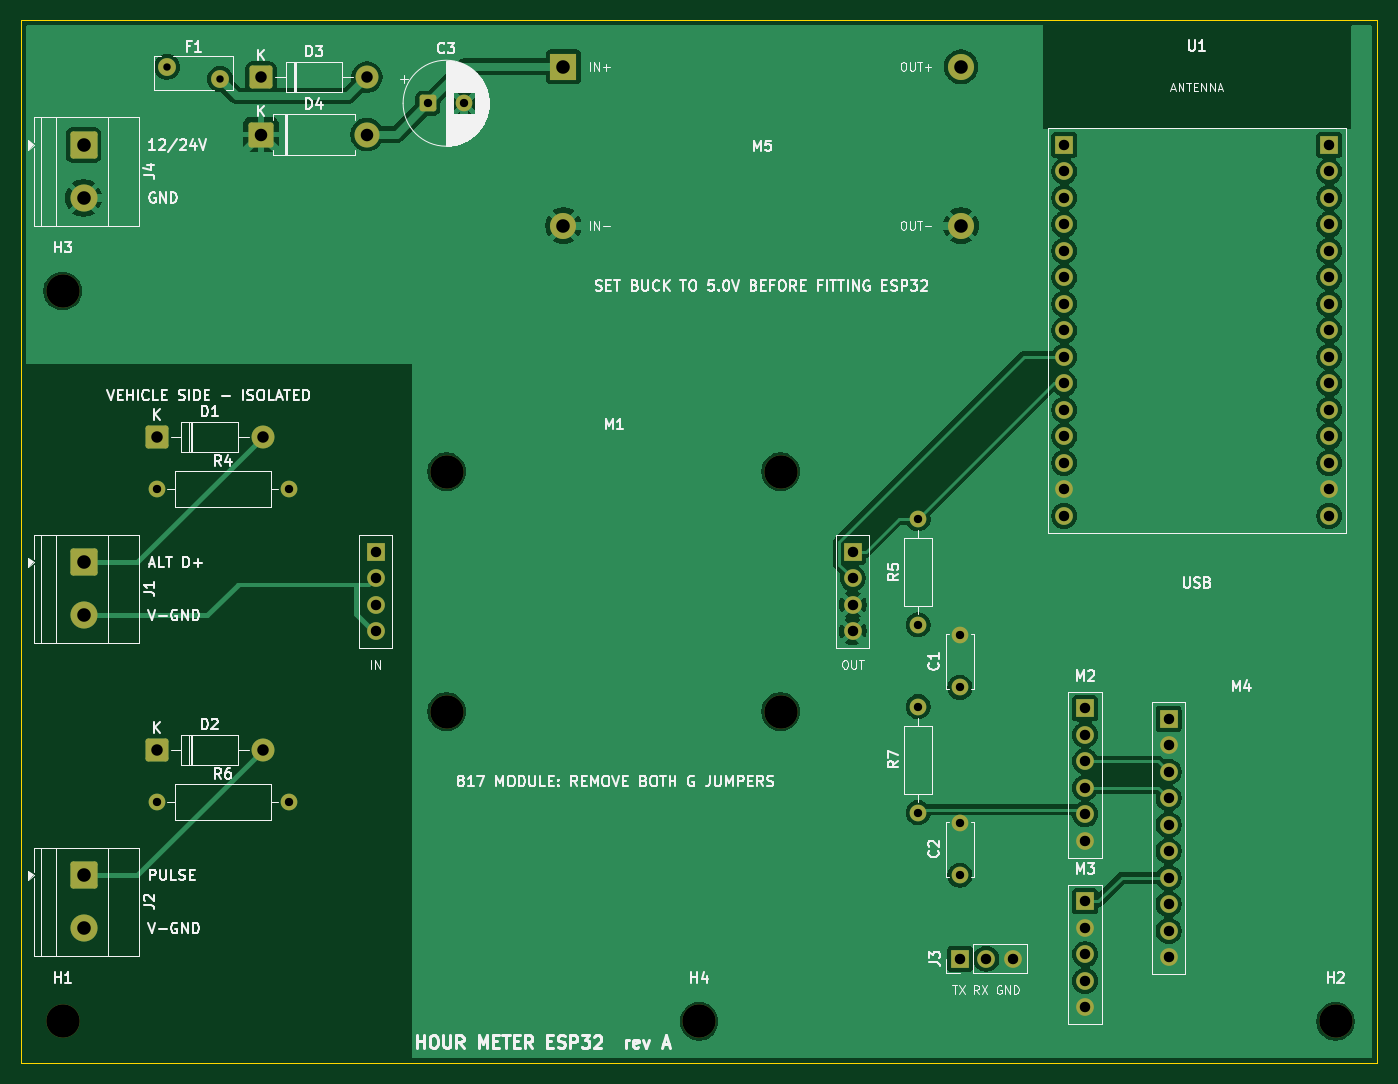
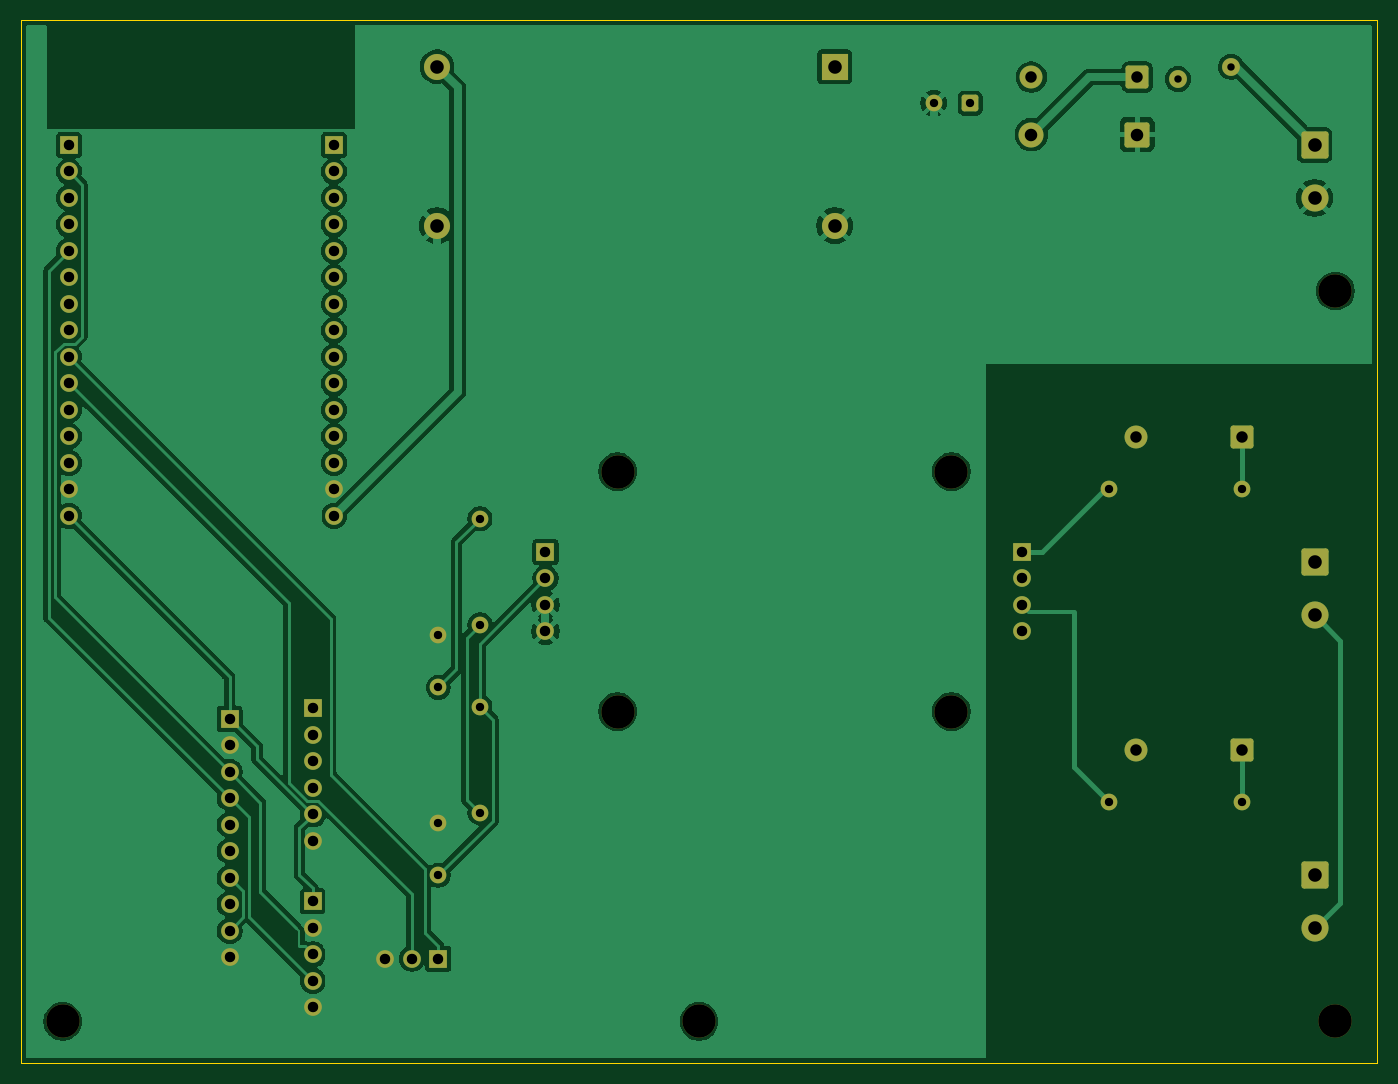
Circuit board: 9 layer files. Board 130.0 x 100.0 mm.
- bottom_copper: hour-meter-esp32-B_Cu.gbl (109121 bytes)
- bottom_mask: hour-meter-esp32-B_Mask.gbs (5007 bytes)
- bottom_silk: hour-meter-esp32-B_Silkscreen.gbo (459 bytes)
- outline: hour-meter-esp32-Edge_Cuts.gm1 (696 bytes)
- top_copper: hour-meter-esp32-F_Cu.gtl (125674 bytes)
- top_mask: hour-meter-esp32-F_Mask.gts (5007 bytes)
- top_silk: hour-meter-esp32-F_Silkscreen.gto (100534 bytes)
- drill: hour-meter-esp32-NPTH.drl (448 bytes)
- drill: hour-meter-esp32-PTH.drl (2027 bytes)

=== bottom_copper: hour-meter-esp32-B_Cu.gbl (109121 bytes, source omitted) ===
=== bottom_mask: hour-meter-esp32-B_Mask.gbs ===
%TF.GenerationSoftware,KiCad,Pcbnew,10.0.6*%
%TF.CreationDate,2026-10-07T12:23:03+08:00*%
%TF.ProjectId,hour-meter-esp32,686f7572-2d6d-4657-9465-722d65737033,A*%
%TF.SameCoordinates,Original*%
%TF.FileFunction,Soldermask,Bot*%
%TF.FilePolarity,Negative*%
%FSLAX46Y46*%
G04 Gerber Fmt 4.6, Leading zero omitted, Abs format (unit mm)*
G04 Created by KiCad (PCBNEW 10.0.6) date 2026-10-07 12:23:03*
%MOMM*%
%LPD*%
G01*
G04 APERTURE LIST*
G04 Aperture macros list*
%AMRoundRect*
0 Rectangle with rounded corners*
0 $1 Rounding radius*
0 $2 $3 $4 $5 $6 $7 $8 $9 X,Y pos of 4 corners*
0 Add a 4 corners polygon primitive as box body*
4,1,4,$2,$3,$4,$5,$6,$7,$8,$9,$2,$3,0*
0 Add four circle primitives for the rounded corners*
1,1,$1+$1,$2,$3*
1,1,$1+$1,$4,$5*
1,1,$1+$1,$6,$7*
1,1,$1+$1,$8,$9*
0 Add four rect primitives between the rounded corners*
20,1,$1+$1,$2,$3,$4,$5,0*
20,1,$1+$1,$4,$5,$6,$7,0*
20,1,$1+$1,$6,$7,$8,$9,0*
20,1,$1+$1,$8,$9,$2,$3,0*%
G04 Aperture macros list end*
%ADD10C,3.200000*%
%ADD11R,1.700000X1.700000*%
%ADD12C,1.700000*%
%ADD13RoundRect,0.250001X-0.949999X-0.949999X0.949999X-0.949999X0.949999X0.949999X-0.949999X0.949999X0*%
%ADD14C,2.400000*%
%ADD15RoundRect,0.250000X-0.550000X-0.550000X0.550000X-0.550000X0.550000X0.550000X-0.550000X0.550000X0*%
%ADD16C,1.600000*%
%ADD17RoundRect,0.250000X-1.050000X1.050000X-1.050000X-1.050000X1.050000X-1.050000X1.050000X1.050000X0*%
%ADD18C,2.600000*%
%ADD19R,2.500000X2.500000*%
%ADD20C,2.500000*%
%ADD21RoundRect,0.249999X-0.850001X-0.850001X0.850001X-0.850001X0.850001X0.850001X-0.850001X0.850001X0*%
%ADD22C,2.200000*%
%ADD23C,1.710000*%
G04 APERTURE END LIST*
D10*
%TO.C,H2*%
X226000000Y-196000000D03*
%TD*%
D11*
%TO.C,M4*%
X210000000Y-167000000D03*
D12*
X210000000Y-169540000D03*
X210000000Y-172080000D03*
X210000000Y-174620000D03*
X210000000Y-177160000D03*
X210000000Y-179700000D03*
X210000000Y-182240000D03*
X210000000Y-184780000D03*
X210000000Y-187320000D03*
X210000000Y-189860000D03*
%TD*%
D10*
%TO.C,H4*%
X165000000Y-196000000D03*
%TD*%
D11*
%TO.C,U1*%
X200000000Y-112000000D03*
D12*
X200000000Y-114540000D03*
X200000000Y-117080000D03*
X200000000Y-119620000D03*
X200000000Y-122160000D03*
X200000000Y-124700000D03*
X200000000Y-127240000D03*
X200000000Y-129780000D03*
X200000000Y-132320000D03*
X200000000Y-134860000D03*
X200000000Y-137400000D03*
X200000000Y-139940000D03*
X200000000Y-142480000D03*
X200000000Y-145020000D03*
X200000000Y-147560000D03*
D11*
X225400000Y-112000000D03*
D12*
X225400000Y-114540000D03*
X225400000Y-117080000D03*
X225400000Y-119620000D03*
X225400000Y-122160000D03*
X225400000Y-124700000D03*
X225400000Y-127240000D03*
X225400000Y-129780000D03*
X225400000Y-132320000D03*
X225400000Y-134860000D03*
X225400000Y-137400000D03*
X225400000Y-139940000D03*
X225400000Y-142480000D03*
X225400000Y-145020000D03*
X225400000Y-147560000D03*
%TD*%
D13*
%TO.C,D4*%
X123000000Y-111000000D03*
D14*
X133160000Y-111000000D03*
%TD*%
D10*
%TO.C,M1*%
X140810000Y-143310000D03*
X140810000Y-166310000D03*
X172810000Y-143310000D03*
X172810000Y-166310000D03*
D11*
X134000000Y-151000000D03*
D12*
X134000000Y-153540000D03*
X134000000Y-156080000D03*
X134000000Y-158620000D03*
D11*
X179720000Y-151000000D03*
D12*
X179720000Y-156080000D03*
X179720000Y-153540000D03*
X179720000Y-158620000D03*
%TD*%
D15*
%TO.C,C3*%
X139000000Y-108000000D03*
D16*
X142500000Y-108000000D03*
%TD*%
D17*
%TO.C,J1*%
X106000000Y-152000000D03*
D18*
X106000000Y-157080000D03*
%TD*%
D11*
%TO.C,M3*%
X202000000Y-184500000D03*
D12*
X202000000Y-187040000D03*
X202000000Y-189580000D03*
X202000000Y-192120000D03*
X202000000Y-194660000D03*
%TD*%
D10*
%TO.C,H1*%
X104000000Y-196000000D03*
%TD*%
D19*
%TO.C,M5*%
X152000000Y-104500000D03*
D20*
X152000000Y-119740000D03*
X190100000Y-104500000D03*
X190100000Y-119740000D03*
%TD*%
D11*
%TO.C,J3*%
X190000000Y-190000000D03*
D12*
X192540000Y-190000000D03*
X195080000Y-190000000D03*
%TD*%
D16*
%TO.C,R5*%
X186000000Y-158000000D03*
X186000000Y-147840000D03*
%TD*%
D10*
%TO.C,H3*%
X104000000Y-126000000D03*
%TD*%
D16*
%TO.C,R4*%
X113000000Y-145000000D03*
X125700000Y-145000000D03*
%TD*%
%TO.C,R7*%
X186000000Y-176000000D03*
X186000000Y-165840000D03*
%TD*%
D17*
%TO.C,J4*%
X106000000Y-112000000D03*
D18*
X106000000Y-117080000D03*
%TD*%
D11*
%TO.C,M2*%
X202000000Y-166000000D03*
D12*
X202000000Y-168540000D03*
X202000000Y-171080000D03*
X202000000Y-173620000D03*
X202000000Y-176160000D03*
X202000000Y-178700000D03*
%TD*%
D16*
%TO.C,R6*%
X113000000Y-175000000D03*
X125700000Y-175000000D03*
%TD*%
D21*
%TO.C,D1*%
X113000000Y-140000000D03*
D22*
X123160000Y-140000000D03*
%TD*%
D21*
%TO.C,D2*%
X113000000Y-170000000D03*
D22*
X123160000Y-170000000D03*
%TD*%
D21*
%TO.C,D3*%
X123000000Y-105500000D03*
D22*
X133160000Y-105500000D03*
%TD*%
D23*
%TO.C,F1*%
X114000000Y-104500000D03*
X119100000Y-105700000D03*
%TD*%
D16*
%TO.C,C2*%
X190000000Y-182000000D03*
X190000000Y-177000000D03*
%TD*%
D17*
%TO.C,J2*%
X106000000Y-182000000D03*
D18*
X106000000Y-187080000D03*
%TD*%
D16*
%TO.C,C1*%
X190000000Y-164000000D03*
X190000000Y-159000000D03*
%TD*%
M02*

=== bottom_silk: hour-meter-esp32-B_Silkscreen.gbo ===
%TF.GenerationSoftware,KiCad,Pcbnew,10.0.6*%
%TF.CreationDate,2026-10-07T12:23:03+08:00*%
%TF.ProjectId,hour-meter-esp32,686f7572-2d6d-4657-9465-722d65737033,A*%
%TF.SameCoordinates,Original*%
%TF.FileFunction,Legend,Bot*%
%TF.FilePolarity,Positive*%
%FSLAX46Y46*%
G04 Gerber Fmt 4.6, Leading zero omitted, Abs format (unit mm)*
G04 Created by KiCad (PCBNEW 10.0.6) date 2026-10-07 12:23:03*
%MOMM*%
%LPD*%
G01*
G04 APERTURE LIST*
G04 APERTURE END LIST*
M02*

=== outline: hour-meter-esp32-Edge_Cuts.gm1 ===
%TF.GenerationSoftware,KiCad,Pcbnew,10.0.6*%
%TF.CreationDate,2026-10-07T12:23:03+08:00*%
%TF.ProjectId,hour-meter-esp32,686f7572-2d6d-4657-9465-722d65737033,A*%
%TF.SameCoordinates,Original*%
%TF.FileFunction,Profile,NP*%
%FSLAX46Y46*%
G04 Gerber Fmt 4.6, Leading zero omitted, Abs format (unit mm)*
G04 Created by KiCad (PCBNEW 10.0.6) date 2026-10-07 12:23:03*
%MOMM*%
%LPD*%
G01*
G04 APERTURE LIST*
%TA.AperFunction,Profile*%
%ADD10C,0.100000*%
%TD*%
G04 APERTURE END LIST*
D10*
X100000000Y-100000000D02*
X230000000Y-100000000D01*
X100000000Y-200000000D02*
X100000000Y-100000000D01*
X230000000Y-100000000D02*
X230000000Y-200000000D01*
X230000000Y-200000000D02*
X100000000Y-200000000D01*
M02*

=== top_copper: hour-meter-esp32-F_Cu.gtl (125674 bytes, source omitted) ===
=== top_mask: hour-meter-esp32-F_Mask.gts ===
%TF.GenerationSoftware,KiCad,Pcbnew,10.0.6*%
%TF.CreationDate,2026-10-07T12:23:03+08:00*%
%TF.ProjectId,hour-meter-esp32,686f7572-2d6d-4657-9465-722d65737033,A*%
%TF.SameCoordinates,Original*%
%TF.FileFunction,Soldermask,Top*%
%TF.FilePolarity,Negative*%
%FSLAX46Y46*%
G04 Gerber Fmt 4.6, Leading zero omitted, Abs format (unit mm)*
G04 Created by KiCad (PCBNEW 10.0.6) date 2026-10-07 12:23:03*
%MOMM*%
%LPD*%
G01*
G04 APERTURE LIST*
G04 Aperture macros list*
%AMRoundRect*
0 Rectangle with rounded corners*
0 $1 Rounding radius*
0 $2 $3 $4 $5 $6 $7 $8 $9 X,Y pos of 4 corners*
0 Add a 4 corners polygon primitive as box body*
4,1,4,$2,$3,$4,$5,$6,$7,$8,$9,$2,$3,0*
0 Add four circle primitives for the rounded corners*
1,1,$1+$1,$2,$3*
1,1,$1+$1,$4,$5*
1,1,$1+$1,$6,$7*
1,1,$1+$1,$8,$9*
0 Add four rect primitives between the rounded corners*
20,1,$1+$1,$2,$3,$4,$5,0*
20,1,$1+$1,$4,$5,$6,$7,0*
20,1,$1+$1,$6,$7,$8,$9,0*
20,1,$1+$1,$8,$9,$2,$3,0*%
G04 Aperture macros list end*
%ADD10C,3.200000*%
%ADD11R,1.700000X1.700000*%
%ADD12C,1.700000*%
%ADD13RoundRect,0.250001X-0.949999X-0.949999X0.949999X-0.949999X0.949999X0.949999X-0.949999X0.949999X0*%
%ADD14C,2.400000*%
%ADD15RoundRect,0.250000X-0.550000X-0.550000X0.550000X-0.550000X0.550000X0.550000X-0.550000X0.550000X0*%
%ADD16C,1.600000*%
%ADD17RoundRect,0.250000X-1.050000X1.050000X-1.050000X-1.050000X1.050000X-1.050000X1.050000X1.050000X0*%
%ADD18C,2.600000*%
%ADD19R,2.500000X2.500000*%
%ADD20C,2.500000*%
%ADD21RoundRect,0.249999X-0.850001X-0.850001X0.850001X-0.850001X0.850001X0.850001X-0.850001X0.850001X0*%
%ADD22C,2.200000*%
%ADD23C,1.710000*%
G04 APERTURE END LIST*
D10*
%TO.C,H2*%
X226000000Y-196000000D03*
%TD*%
D11*
%TO.C,M4*%
X210000000Y-167000000D03*
D12*
X210000000Y-169540000D03*
X210000000Y-172080000D03*
X210000000Y-174620000D03*
X210000000Y-177160000D03*
X210000000Y-179700000D03*
X210000000Y-182240000D03*
X210000000Y-184780000D03*
X210000000Y-187320000D03*
X210000000Y-189860000D03*
%TD*%
D10*
%TO.C,H4*%
X165000000Y-196000000D03*
%TD*%
D11*
%TO.C,U1*%
X200000000Y-112000000D03*
D12*
X200000000Y-114540000D03*
X200000000Y-117080000D03*
X200000000Y-119620000D03*
X200000000Y-122160000D03*
X200000000Y-124700000D03*
X200000000Y-127240000D03*
X200000000Y-129780000D03*
X200000000Y-132320000D03*
X200000000Y-134860000D03*
X200000000Y-137400000D03*
X200000000Y-139940000D03*
X200000000Y-142480000D03*
X200000000Y-145020000D03*
X200000000Y-147560000D03*
D11*
X225400000Y-112000000D03*
D12*
X225400000Y-114540000D03*
X225400000Y-117080000D03*
X225400000Y-119620000D03*
X225400000Y-122160000D03*
X225400000Y-124700000D03*
X225400000Y-127240000D03*
X225400000Y-129780000D03*
X225400000Y-132320000D03*
X225400000Y-134860000D03*
X225400000Y-137400000D03*
X225400000Y-139940000D03*
X225400000Y-142480000D03*
X225400000Y-145020000D03*
X225400000Y-147560000D03*
%TD*%
D13*
%TO.C,D4*%
X123000000Y-111000000D03*
D14*
X133160000Y-111000000D03*
%TD*%
D10*
%TO.C,M1*%
X140810000Y-143310000D03*
X140810000Y-166310000D03*
X172810000Y-143310000D03*
X172810000Y-166310000D03*
D11*
X134000000Y-151000000D03*
D12*
X134000000Y-153540000D03*
X134000000Y-156080000D03*
X134000000Y-158620000D03*
D11*
X179720000Y-151000000D03*
D12*
X179720000Y-156080000D03*
X179720000Y-153540000D03*
X179720000Y-158620000D03*
%TD*%
D15*
%TO.C,C3*%
X139000000Y-108000000D03*
D16*
X142500000Y-108000000D03*
%TD*%
D17*
%TO.C,J1*%
X106000000Y-152000000D03*
D18*
X106000000Y-157080000D03*
%TD*%
D11*
%TO.C,M3*%
X202000000Y-184500000D03*
D12*
X202000000Y-187040000D03*
X202000000Y-189580000D03*
X202000000Y-192120000D03*
X202000000Y-194660000D03*
%TD*%
D10*
%TO.C,H1*%
X104000000Y-196000000D03*
%TD*%
D19*
%TO.C,M5*%
X152000000Y-104500000D03*
D20*
X152000000Y-119740000D03*
X190100000Y-104500000D03*
X190100000Y-119740000D03*
%TD*%
D11*
%TO.C,J3*%
X190000000Y-190000000D03*
D12*
X192540000Y-190000000D03*
X195080000Y-190000000D03*
%TD*%
D16*
%TO.C,R5*%
X186000000Y-158000000D03*
X186000000Y-147840000D03*
%TD*%
D10*
%TO.C,H3*%
X104000000Y-126000000D03*
%TD*%
D16*
%TO.C,R4*%
X113000000Y-145000000D03*
X125700000Y-145000000D03*
%TD*%
%TO.C,R7*%
X186000000Y-176000000D03*
X186000000Y-165840000D03*
%TD*%
D17*
%TO.C,J4*%
X106000000Y-112000000D03*
D18*
X106000000Y-117080000D03*
%TD*%
D11*
%TO.C,M2*%
X202000000Y-166000000D03*
D12*
X202000000Y-168540000D03*
X202000000Y-171080000D03*
X202000000Y-173620000D03*
X202000000Y-176160000D03*
X202000000Y-178700000D03*
%TD*%
D16*
%TO.C,R6*%
X113000000Y-175000000D03*
X125700000Y-175000000D03*
%TD*%
D21*
%TO.C,D1*%
X113000000Y-140000000D03*
D22*
X123160000Y-140000000D03*
%TD*%
D21*
%TO.C,D2*%
X113000000Y-170000000D03*
D22*
X123160000Y-170000000D03*
%TD*%
D21*
%TO.C,D3*%
X123000000Y-105500000D03*
D22*
X133160000Y-105500000D03*
%TD*%
D23*
%TO.C,F1*%
X114000000Y-104500000D03*
X119100000Y-105700000D03*
%TD*%
D16*
%TO.C,C2*%
X190000000Y-182000000D03*
X190000000Y-177000000D03*
%TD*%
D17*
%TO.C,J2*%
X106000000Y-182000000D03*
D18*
X106000000Y-187080000D03*
%TD*%
D16*
%TO.C,C1*%
X190000000Y-164000000D03*
X190000000Y-159000000D03*
%TD*%
M02*

=== top_silk: hour-meter-esp32-F_Silkscreen.gto (100534 bytes, source omitted) ===
=== drill: hour-meter-esp32-NPTH.drl ===
M48
; DRILL file KiCad 10.0.6 date 2026-10-07T12:23:03
; FORMAT={-:-/ absolute / metric / decimal}
; #@! TF.CreationDate,2026-10-07T12:23:03+08:00
; #@! TF.GenerationSoftware,Kicad,Pcbnew,10.0.6
; #@! TF.FileFunction,NonPlated,1,2,NPTH
FMAT,2
METRIC
; #@! TA.AperFunction,NonPlated,NPTH,ComponentDrill
T1C3.200
%
G90
G05
T1
X104.0Y-126.0
X104.0Y-196.0
X140.81Y-143.31
X140.81Y-166.31
X165.0Y-196.0
X172.81Y-143.31
X172.81Y-166.31
X226.0Y-196.0
M30

=== drill: hour-meter-esp32-PTH.drl ===
M48
; DRILL file KiCad 10.0.6 date 2026-10-07T12:23:03
; FORMAT={-:-/ absolute / metric / decimal}
; #@! TF.CreationDate,2026-10-07T12:23:03+08:00
; #@! TF.GenerationSoftware,Kicad,Pcbnew,10.0.6
; #@! TF.FileFunction,Plated,1,2,PTH
FMAT,2
METRIC
; #@! TA.AperFunction,Plated,PTH,ComponentDrill
T1C0.710
; #@! TA.AperFunction,Plated,PTH,ComponentDrill
T2C0.800
; #@! TA.AperFunction,Plated,PTH,ComponentDrill
T3C1.000
; #@! TA.AperFunction,Plated,PTH,ComponentDrill
T4C1.100
; #@! TA.AperFunction,Plated,PTH,ComponentDrill
T5C1.200
; #@! TA.AperFunction,Plated,PTH,ComponentDrill
T6C1.300
%
G90
G05
T1
X114.0Y-104.5
X119.1Y-105.7
T2
X113.0Y-145.0
X113.0Y-175.0
X125.7Y-145.0
X125.7Y-175.0
X139.0Y-108.0
X142.5Y-108.0
X186.0Y-147.84
X186.0Y-158.0
X186.0Y-165.84
X186.0Y-176.0
X190.0Y-159.0
X190.0Y-164.0
X190.0Y-177.0
X190.0Y-182.0
T3
X134.0Y-151.0
X134.0Y-153.54
X134.0Y-156.08
X134.0Y-158.62
X179.72Y-151.0
X179.72Y-153.54
X179.72Y-156.08
X179.72Y-158.62
X190.0Y-190.0
X192.54Y-190.0
X195.08Y-190.0
X200.0Y-112.0
X200.0Y-114.54
X200.0Y-117.08
X200.0Y-119.62
X200.0Y-122.16
X200.0Y-124.7
X200.0Y-127.24
X200.0Y-129.78
X200.0Y-132.32
X200.0Y-134.86
X200.0Y-137.4
X200.0Y-139.94
X200.0Y-142.48
X200.0Y-145.02
X200.0Y-147.56
X202.0Y-166.0
X202.0Y-168.54
X202.0Y-171.08
X202.0Y-173.62
X202.0Y-176.16
X202.0Y-178.7
X202.0Y-184.5
X202.0Y-187.04
X202.0Y-189.58
X202.0Y-192.12
X202.0Y-194.66
X210.0Y-167.0
X210.0Y-169.54
X210.0Y-172.08
X210.0Y-174.62
X210.0Y-177.16
X210.0Y-179.7
X210.0Y-182.24
X210.0Y-184.78
X210.0Y-187.32
X210.0Y-189.86
X225.4Y-112.0
X225.4Y-114.54
X225.4Y-117.08
X225.4Y-119.62
X225.4Y-122.16
X225.4Y-124.7
X225.4Y-127.24
X225.4Y-129.78
X225.4Y-132.32
X225.4Y-134.86
X225.4Y-137.4
X225.4Y-139.94
X225.4Y-142.48
X225.4Y-145.02
X225.4Y-147.56
T4
X113.0Y-140.0
X113.0Y-170.0
X123.0Y-105.5
X123.16Y-140.0
X123.16Y-170.0
X133.16Y-105.5
T5
X123.0Y-111.0
X133.16Y-111.0
T6
X106.0Y-112.0
X106.0Y-117.08
X106.0Y-152.0
X106.0Y-157.08
X106.0Y-182.0
X106.0Y-187.08
X152.0Y-104.5
X152.0Y-119.74
X190.1Y-104.5
X190.1Y-119.74
M30
